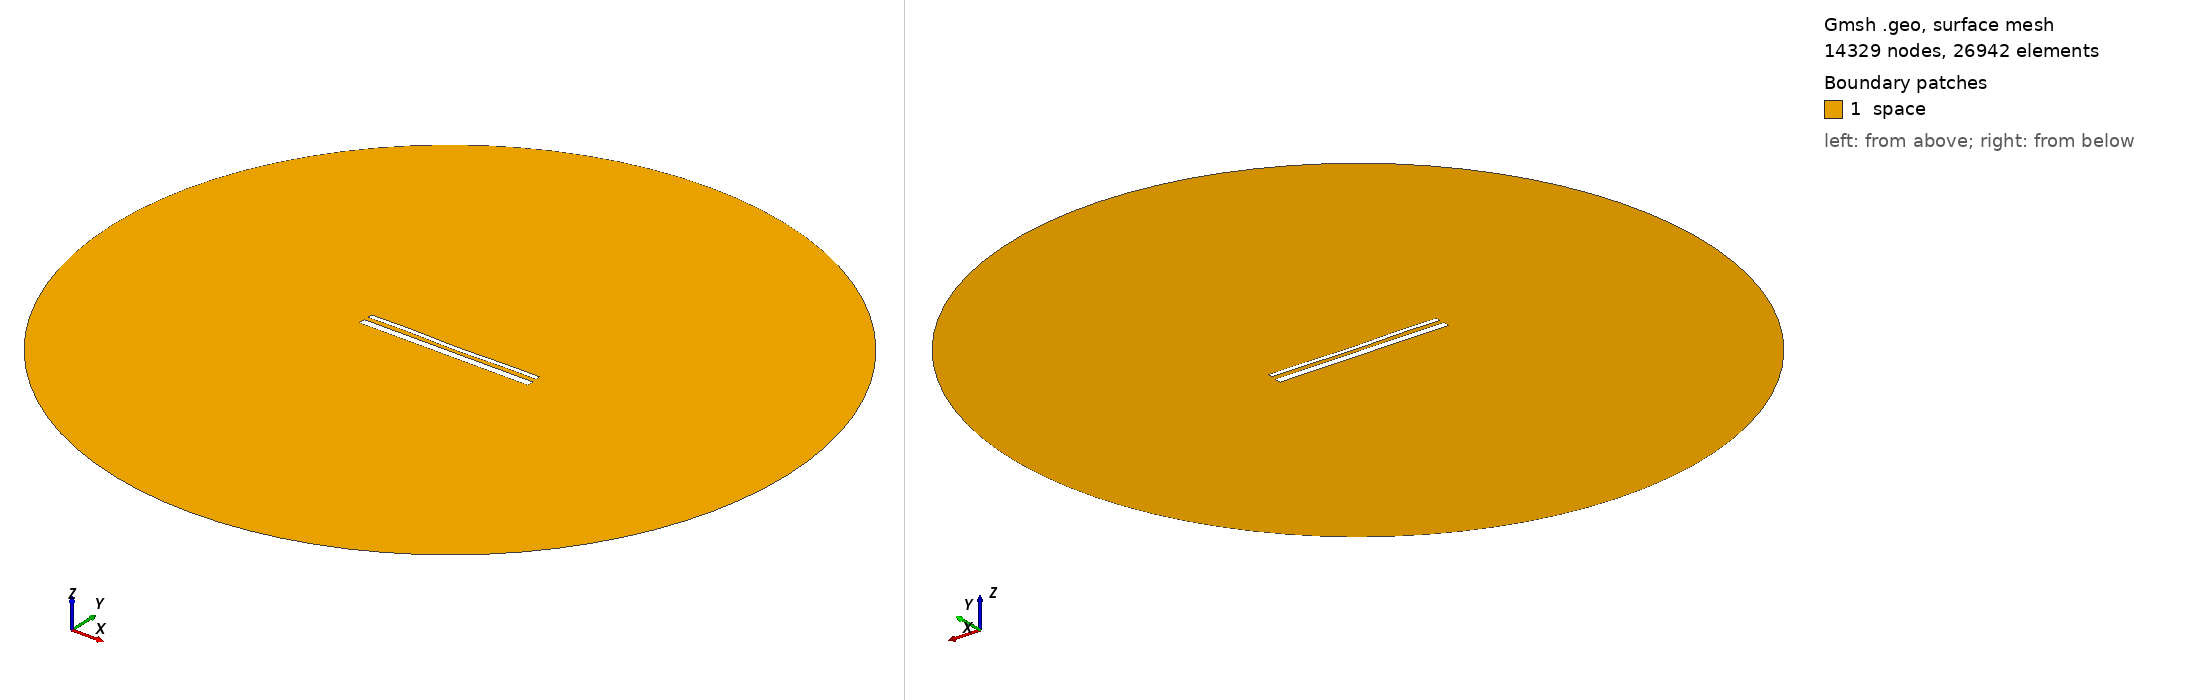

Gmsh geometry script, surface-meshed: 14329 nodes, 26942 surface elements. Boundary patches (legend numbers): 1 space. Left view from above one corner, right view from below the opposite corner. Legend entries are the model's physical surfaces. The drawing asked Gmsh for element sizes between 1% and 20% of the model's largest extent; the script's own settings can give other sizes.

=== 15270.geo (drawn) ===
//---------------------------------------
// Geometry kernel
//---------------------------------------

SetFactory("OpenCASCADE");



//---------------------------------------
// Parameters of the geometry
//---------------------------------------

// Overetch of the upper plate
overetch = 0.5;

// Distance between the plates
distance = 2.5;

// Discretization over the x axis (for the deformation)
nx = 50; 

// Length of the plate
L = 100 - overetch; 

// Number of modes
n = 4; 

// 1st mode coefficient
coeff(1) = 0.0;
beta(1) = 0.596864 * 3.1415926535 / L;

// 2nd mode coefficient
coeff(2) = -0.15;
beta(2) = 1.49418 * 3.1415926535 / L;

// 3rd mode coefficient
coeff(3) = 0.07499999999999998;
beta(3) = 2.50025 * 3.1415926535 / L;

// 4th mode coefficient
coeff(4) = 0.15;
beta(4) = 3.49999 * 3.1415926535 / L;



//---------------------------------------
// Upper plate (deformed rectangle)
//---------------------------------------

// Coordiantes of the upper plate
xmin = -50;
xmax = 50 - overetch;

// Height of the upper plate
yheight = 4 - 2 * overetch;

// Indexes of the points
UpperID[] = {};
LowerID[] = {};
LeftID[] = {};
RightID[] = {};

// Point index
p = 1;

// Horizontal edges
For i In {1:nx}
    x = xmin + (i-1)*(xmax - xmin)/(nx-1);

    y_bottom = distance / 2 + overetch;
    For j In {1:n}
        C = (Cosh(beta(j)*L) + Cos(beta(j)*L)) / (Sinh(beta(j)*L) + Sin(beta(j)*L));
        y_bottom  = y_bottom + coeff(j) * (Cosh(beta(j)*(x+50)) - Cos(beta(j)*(x+50)) - C * (Sinh(beta(j)*(x+50)) - Sin(beta(j)*(x+50))));
    EndFor

    y_top = y_bottom + yheight;

    Point(p) = {x, y_top, 0, 1.0};
    UpperID[i] = p;
    p = p + 1;

    Point(p) = {x, y_bottom, 0, 1.0};
    LowerID[i] = p;
    p = p + 1;
EndFor

// Create point lists
UpperPts[] = {}; LowerPts[] = {};
For i In {1:nx}
  UpperPts[] += {UpperID[i]};
  LowerPts[] += {LowerID[i]};
EndFor

// Build splines
Spline(1) = {UpperPts[]};
Spline(2) = {LowerPts[]};
Line(3) = {LowerPts[nx-1], UpperPts[nx-1]};
Line(4) = {LowerPts[0], UpperPts[0]};

// Build the plane surface
Curve Loop(1) = {2, 3, -1, -4};
Plane Surface(1) = {1};



//---------------------------------------
// Lower plate (rectangle)
//---------------------------------------

// Vertices
Point(1001) = {-50, -1, 0, 1.0};
Point(1002) = { 50, -1, 0, 1.0};
Point(1003) = { 50,  -5, 0, 1.0};
Point(1004) = {-50,  -5, 0, 1.0};

// Edges
Line(5) = {1001, 1002};
Line(6) = {1002, 1003};
Line(7) = {1003, 1004};
Line(8) = {1004, 1001};

// Plane surface
Line Loop(2) = {5, 6, 7, 8};
Plane Surface(2) = {2}; 



//---------------------------------------
// Outer (fictious) boundary
//---------------------------------------

// Points
Point(1005) = {0, 0, 0};       // Center
Point(1006) = {200, 0, 0};     // Start point
Point(1007) = {0, 200, 0};     // 90 degrees
Point(1008) = {-200, 0, 0};    // 180 degrees
Point(1009) = {0, -200, 0};    // 270 degrees

// Circle arcs (each needs start, center, end)
Circle(9) = {1006, 1005, 1007};
Circle(10) = {1007, 1005, 1008};
Circle(11) = {1008, 1005, 1009};
Circle(12) = {1009, 1005, 1006};

// Plane surface for the entire domain
Curve Loop(3) = {9, 10, 11, 12};
Surface(3) = {3};

// Subtract the plates from the whole domain to obtain the actual domain where we want to solve the equations
BooleanDifference{ Surface{3}; Delete; }{ Surface{1}; Surface{2}; Delete; }




//---------------------------------------
// Transfinite Lines/Curves
//---------------------------------------

// Set the number of points on the boundaries
r = 7;

// Plates
Transfinite Curve {1, 2} = 50*r Using Progression 1;
Transfinite Curve {3, 4} = 2*r Using Progression 1;
Transfinite Line {5, 7} = 50*r Using Progression 1;
Transfinite Line {6, 8} = 2*r Using Progression 1;

// Outer boundary
Transfinite Line {9, 10, 11, 12} = 20 Using Progression 1;



//---------------------------------------
// Physical groups
//---------------------------------------                

// Physical curves (boundaries)
Physical Line("force_segment", 10) = {2};
Physical Line("upper_plate", 11) = {1, 3, 4};
Physical Line("lower_plate", 12) = {5, 6, 7, 8};
Physical Line("boundary", 20) = {9, 10, 11, 12};

// Physical Surfaces
Physical Surface("space", 30) = {3};



//---------------------------------------
// 6. Generate the Mesh
//---------------------------------------

// 2D mesh generation
Mesh 2;
